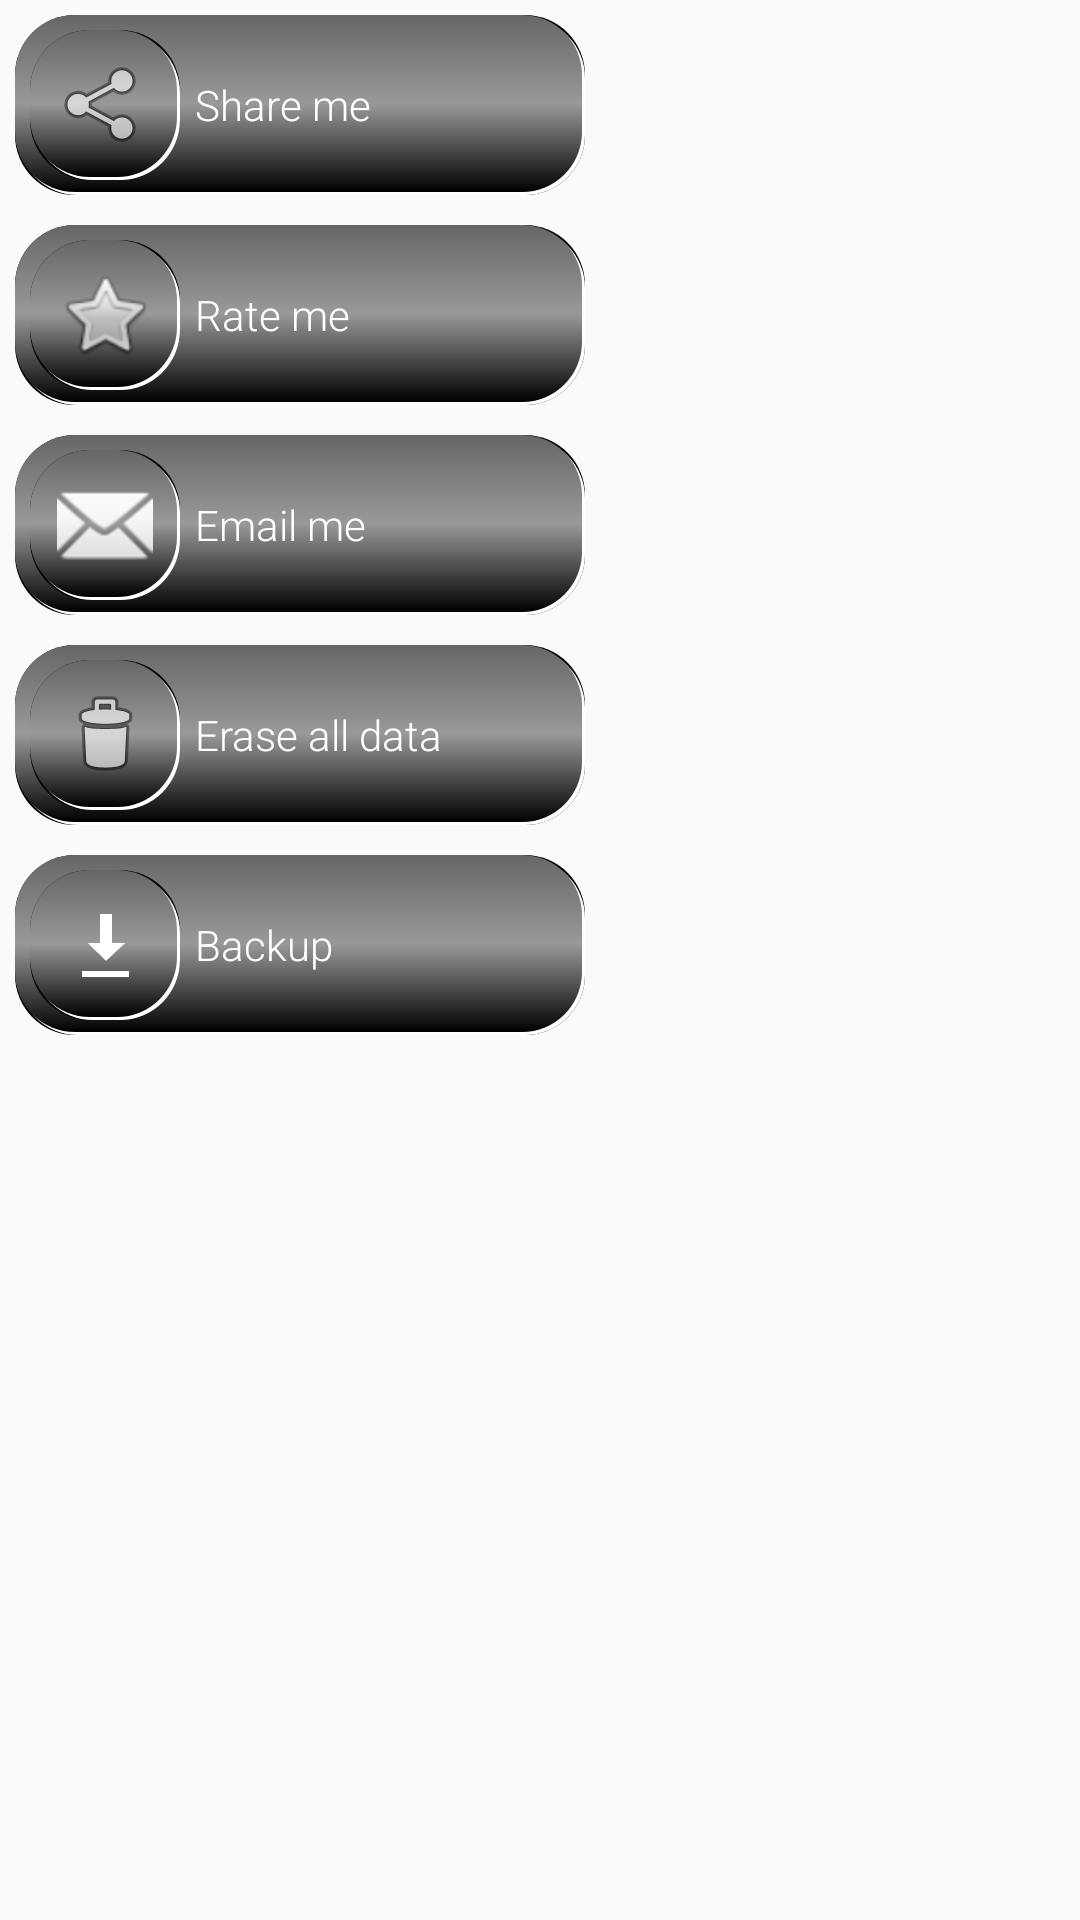

Android layout source for this screen:
<!-- AndroidManifest.xml: application theme AppTheme -->
<!-- res/layout/activity_menu.xml -->
<?xml version="1.0" encoding="utf-8"?>
<androidx.constraintlayout.widget.ConstraintLayout xmlns:android="http://schemas.android.com/apk/res/android"
    xmlns:app="http://schemas.android.com/apk/res-auto"
    xmlns:tools="http://schemas.android.com/tools"
    android:layout_width="match_parent"
    android:layout_height="match_parent"
    android:background="@android:color/transparent">

    <LinearLayout
        android:layout_width="200dp"
        android:layout_height="wrap_content"
        android:gravity="center"
        android:orientation="vertical"
        tools:ignore="MissingConstraints">

        <LinearLayout
            android:layout_width="match_parent"
            android:layout_height="match_parent"
            android:layout_margin="5dp"
            android:background="@drawable/rounded_shadow1"
            android:orientation="horizontal">

            <ImageButton
                android:id="@+id/imageButton5"
                android:layout_width="50dp"
                android:layout_height="50dp"
                android:layout_margin="5dp"
                android:layout_marginLeft="5dp"
                android:background="@drawable/rounded_shadow1"
                android:src="@android:drawable/ic_menu_share" />

            <TextView
                android:id="@+id/textView13"
                android:layout_width="wrap_content"
                android:layout_height="match_parent"
                android:layout_weight="1"
                android:gravity="center_vertical"
                android:text="@string/compartime"
                android:textColor="@android:color/white" />
        </LinearLayout>

        <LinearLayout
            android:layout_width="match_parent"
            android:layout_height="match_parent"
            android:layout_margin="5dp"
            android:background="@drawable/rounded_shadow1"
            android:orientation="horizontal">

            <ImageButton
                android:id="@+id/imageButton3"
                android:layout_width="50dp"
                android:layout_height="50dp"
                android:layout_margin="5dp"
                android:layout_marginLeft="5dp"
                android:background="@drawable/rounded_shadow1"
                android:src="@android:drawable/btn_star_big_off" />

            <TextView
                android:id="@+id/textView12"
                android:layout_width="wrap_content"
                android:layout_height="match_parent"
                android:layout_weight="1"
                android:gravity="center_vertical"
                android:text="@string/calificame"
                android:textColor="@android:color/white" />
        </LinearLayout>

        <LinearLayout
            android:layout_width="match_parent"
            android:layout_height="match_parent"
            android:layout_margin="5dp"
            android:background="@drawable/rounded_shadow1"
            android:orientation="horizontal">

            <ImageButton
                android:id="@+id/imageButton2"
                android:layout_width="50dp"
                android:layout_height="50dp"
                android:layout_margin="5dp"
                android:background="@drawable/rounded_shadow1"
                android:src="@android:drawable/ic_dialog_email" />

            <TextView
                android:id="@+id/textView11"
                android:layout_width="wrap_content"
                android:layout_height="match_parent"
                android:layout_weight="1"
                android:gravity="center_vertical"
                android:text="@string/escribime"
                android:textColor="@android:color/white" />
        </LinearLayout>

        <LinearLayout
            android:layout_width="match_parent"
            android:layout_height="match_parent"
            android:layout_margin="5dp"
            android:background="@drawable/rounded_shadow1"
            android:orientation="horizontal">

            <ImageButton
                android:id="@+id/imageButton"
                android:layout_width="50dp"
                android:layout_height="50dp"
                android:layout_margin="5dp"
                android:layout_marginLeft="5dp"
                android:background="@drawable/rounded_shadow1"
                android:src="@android:drawable/ic_menu_delete" />

            <TextView
                android:id="@+id/textView10"
                android:layout_width="wrap_content"
                android:layout_height="match_parent"
                android:layout_weight="1"
                android:gravity="center_vertical"
                android:text="@string/borrardata"
                android:textColor="@android:color/white" />

        </LinearLayout>

        <LinearLayout
            android:layout_width="match_parent"
            android:layout_height="match_parent"
            android:layout_margin="5dp"
            android:background="@drawable/rounded_shadow1"
            android:orientation="horizontal">

            <ImageButton
                android:id="@+id/imageButton6"
                android:layout_width="50dp"
                android:layout_height="50dp"
                android:layout_margin="5dp"
                android:layout_marginLeft="5dp"
                android:background="@drawable/rounded_shadow1"
                android:src="@android:drawable/stat_sys_download" />

            <TextView
                android:id="@+id/textView20"
                android:layout_width="wrap_content"
                android:layout_height="match_parent"
                android:layout_weight="1"
                android:gravity="center_vertical"
                android:text="@string/backup"
                android:textColor="@android:color/white" />

        </LinearLayout>


    </LinearLayout>
</androidx.constraintlayout.widget.ConstraintLayout>
<!-- resources referenced by this layout -->
<resources>
  <!-- drawable rounded_shadow1 (drawable-mdpi) -->
  <?xml version="1.0" encoding="UTF-8"?>
  <layer-list xmlns:android="http://schemas.android.com/apk/res/android">
     <item>
         <shape
             >
      <solid android:color="@color/negro"/>
  
      <padding android:left="0dp"
          android:top="0dp"
          android:right="0dp"
          android:bottom="0dp"
          />
  
      <corners android:bottomRightRadius="20dp" android:bottomLeftRadius="20dp"
          android:topLeftRadius="20dp" android:topRightRadius="20dp"/>
         </shape>
     </item>
      <item
          android:left="1dp"
          android:top="1dp">
          <shape
              >
              <solid android:color="#ffffff"/>
  
              <padding android:left="0dp"
                  android:top="0dp"
                  android:right="0dp"
                  android:bottom="0dp"
                  />
  
              <corners android:bottomRightRadius="20dp"
                  android:bottomLeftRadius="20dp"
                  android:topLeftRadius="20dp"
                  android:topRightRadius="20dp"/>
          </shape>
      </item>
      <item android:right="1dp"
          android:bottom="1dp">
          <shape>
          <gradient
              android:angle="90"
              android:endColor = "@color/gris"
              android:centerColor="@color/grisclaro"
              android:startColor="@color/negro"
              android:type="linear"/>
  
          <padding android:left="0dp"
              android:top="0dp"
              android:right="0dp"
              android:bottom="0dp"
              />
  
          <corners android:bottomRightRadius="20dp" android:bottomLeftRadius="20dp"
              android:topLeftRadius="20dp" android:topRightRadius="20dp"/>
          </shape>
      </item>
  
  </layer-list>
  <string name="backup" translatable="false">Backup</string>
  <string name="borrardata">Erase all data</string>
  <string name="calificame">Rate me</string>
  <string name="compartime">Share me</string>
  <string name="escribime">Email me</string>
  <style name="AppTheme" parent="Theme.AppCompat.Light.DarkActionBar">
          
          <item name="colorPrimary">@color/colorPrimary</item>
          <item name="colorPrimaryDark">@color/colorPrimaryDark</item>
          <item name="colorAccent">@color/colorAccent</item>
          <item name="android:textColor">#ffffff</item>
          <item name="android:textColorPrimary">#ffffff</item>
          <item name="android:textColorHint">#ffffff</item>
          <item name="android:fontFamily">sans-serif-light</item>
  
      </style>
  <color name="negro">#000000</color>
  <color name="gris">#666666</color>
  <color name="grisclaro">#999999</color>
  <color name="colorPrimary">#1F2339</color>
  <color name="colorPrimaryDark">#13162A</color>
  <color name="colorAccent">#FF4081</color>
</resources>
